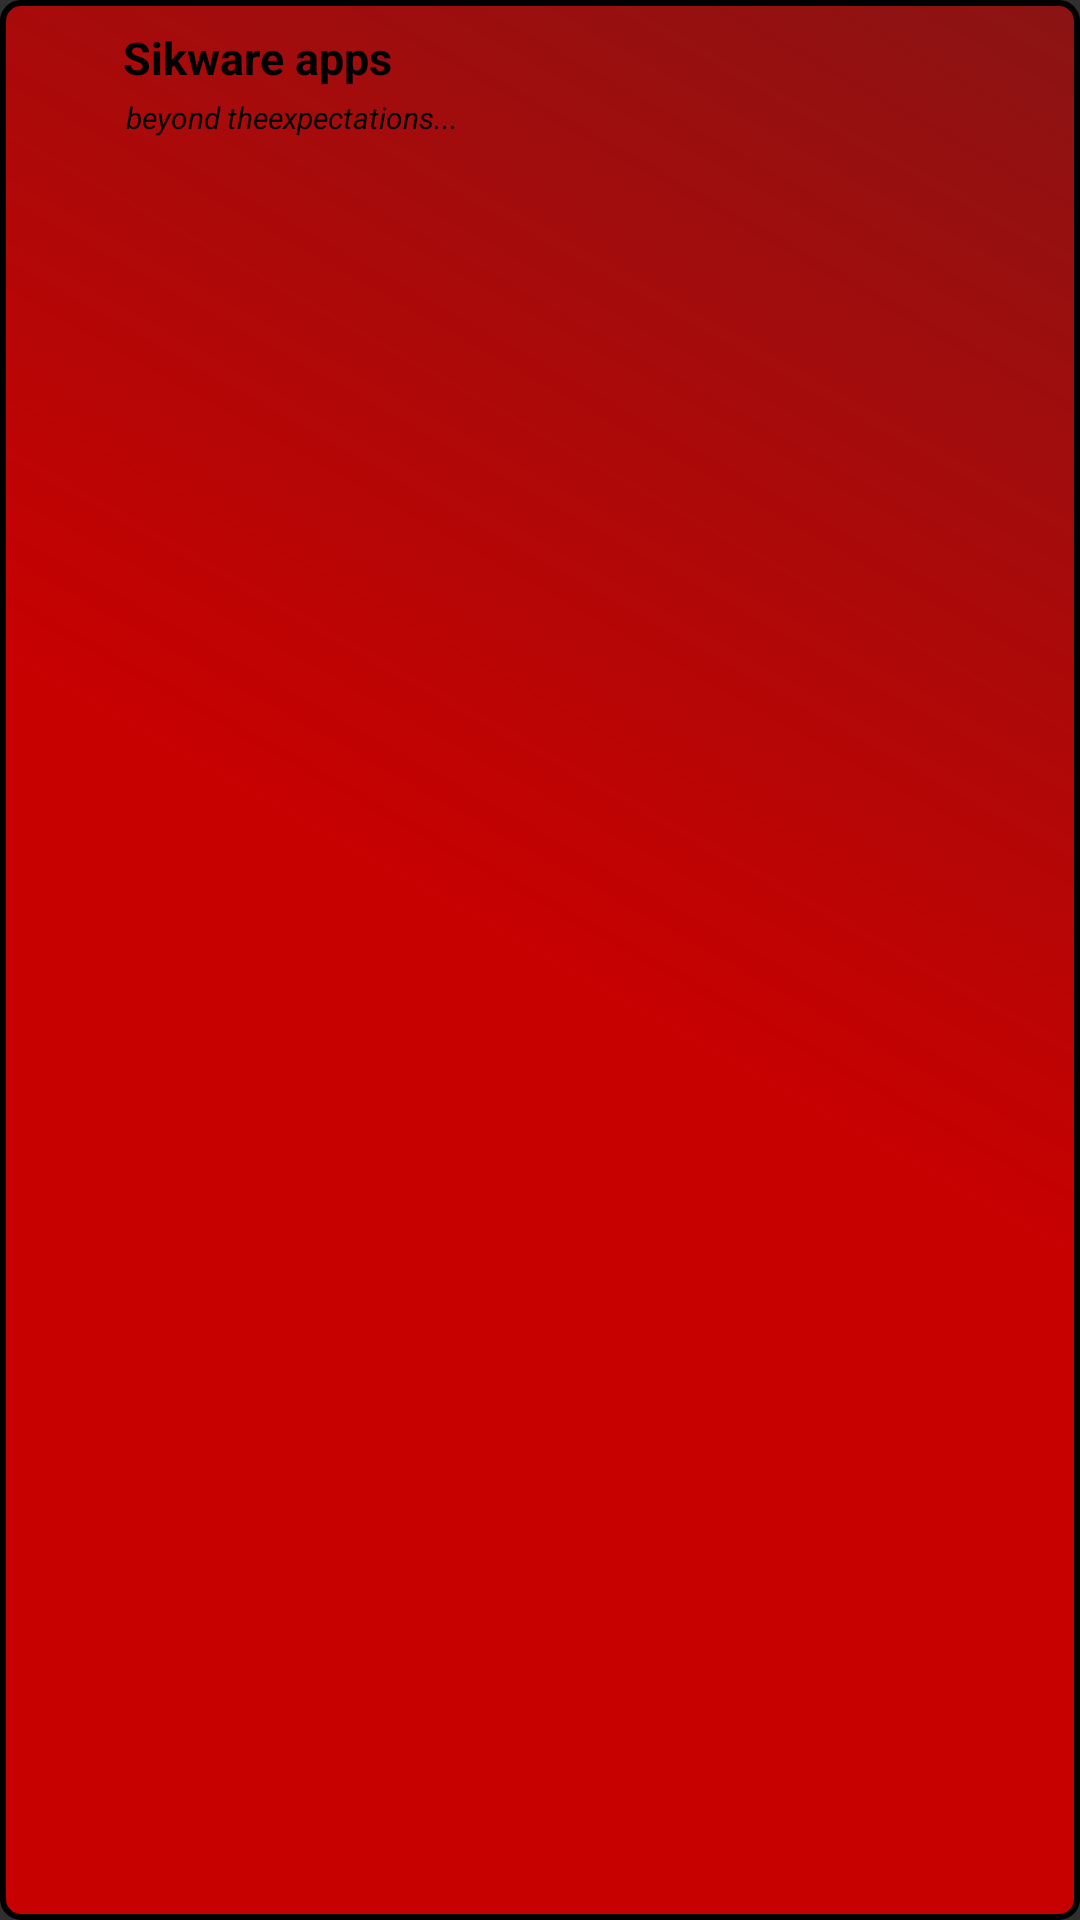

This screen was rendered from an Android layout file. Write that file and the resources it references.
<!-- AndroidManifest.xml: application theme AppTheme.NoActionBar -->
<!-- res/layout/custom_spinner.xml -->
<?xml version="1.0" encoding="utf-8"?>
<RelativeLayout xmlns:android="http://schemas.android.com/apk/res/android"
    android:layout_width="fill_parent"
    android:layout_height="wrap_content"
    android:orientation="vertical"
    android:padding="6dp"
    android:background="@drawable/custom_button_invert">

    <ImageView
        android:layout_width="30dp"
        android:layout_height="65dp"
        android:id="@+id/left_pic"
        />

    <TextView
        android:id="@+id/text_main_seen"
        android:layout_width="wrap_content"
        android:layout_height="wrap_content"
        android:layout_marginLeft="3dp"
        android:layout_marginTop="1dp"
        android:layout_toRightOf="@+id/left_pic"
        android:padding="2dp"
        android:text="Sikware apps"
        android:textColor="#FF000000"
        android:textSize="15sp"
        android:textStyle="bold" />

    <TextView
        android:id="@+id/sub_text_seen"
        android:layout_width="wrap_content"
        android:layout_height="wrap_content"
        android:layout_below="@+id/text_main_seen"
        android:layout_marginLeft="5dp"
        android:layout_toRightOf="@+id/left_pic"
        android:padding="1dp"
        android:text="beyond theexpectations..."
        android:textColor="#FF000000"
        android:textSize="10sp"
        android:textStyle="italic" />


</RelativeLayout>
<!-- resources referenced by this layout -->
<resources>
  <!-- drawable custom_button_invert (drawable) -->
  <?xml version="1.0" encoding="utf-8"?>
  <shape xmlns:android="http://schemas.android.com/apk/res/android">
      <padding android:left="5dp" android:top="5dp" android:bottom="5dp" android:right="5dp" />
      <stroke android:width="2dp"
          android:color="#FF000000"/>
      <corners android:radius="6dp"/>
      <gradient android:startColor="#FFc70000" android:centerColor="#FFc70000" android:endColor="#99c70000" android:angle="45"/>
  </shape>
  <style name="AppTheme.NoActionBar">
          <item name="windowActionBar">false</item>
          <item name="windowNoTitle">true</item>
      </style>
</resources>
